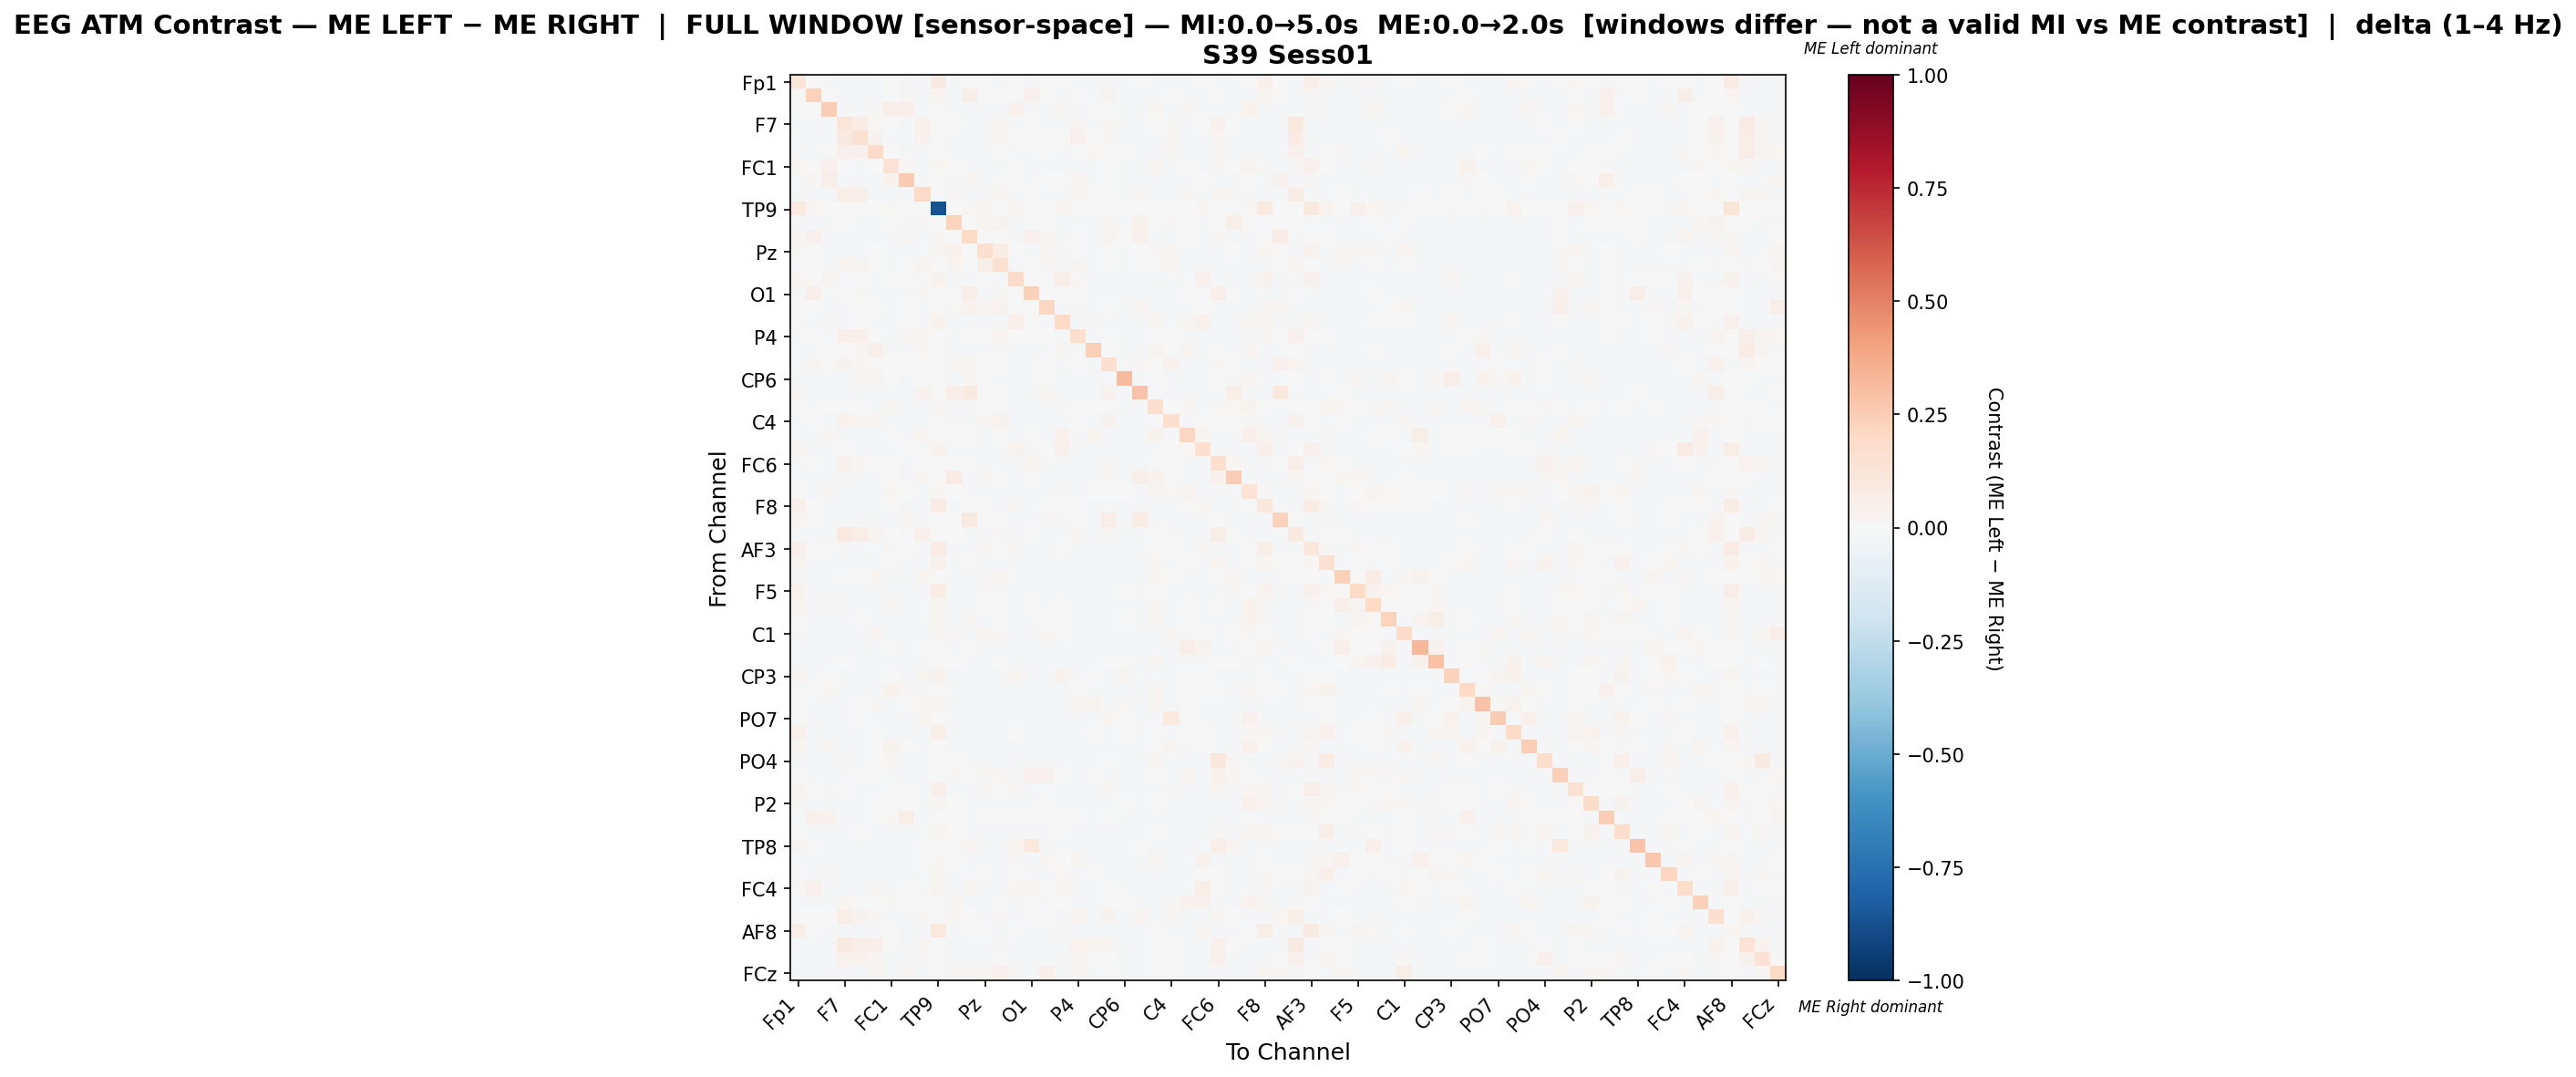

Data behind this chart, as committed beside it:
, Fp1, Fz, F3, F7, FT9, FC5, FC1, C3, T7, TP9, CP5, CP1, Pz, P3, P7, O1, Oz, O2, P4, P8, TP10, CP6, CP2
Fp1, 0.1231, -0.0006181, -0.01564, -0.01479, -0.0165, -0.01501, 0.003946, -0.01504, -0.0165, 0.089, -0.017, 0.006698, 0.0009657, -0.01653, 0.003439, -0.01185, -0.004778, 0.0009657, -0.01501, -0.01596, -0.008705, -0.01741, -0.004499
Fz, 0.01191, 0.232, 0.005956, -0.01575, -0.01676, -0.01625, 0.002916, 0.00853, -0.01676, 0.02936, -0.01608, 0.05771, 0.004185, -0.0005352, -0.00473, 0.04398, 0.001797, -0.01652, -0.001572, -0.01694, 0.03816, -0.01578, -0.01572
F3, -0.01494, 0.00771, 0.2486, -0.0158, -0.01673, 0.01361, 0.05904, 0.05227, -0.01673, 0.0, -0.01604, -0.01673, -0.01682, -0.0158, 0.0314, -0.00821, -0.0161, 0.01568, -0.01628, 0.001163, 0.002495, -0.01574, -0.01577
F7, -0.01448, -0.01619, -0.01619, 0.1228, 0.07682, 0.02286, -0.002962, -0.01619, 0.03893, 0.0, -0.0008899, -0.0161, -0.01619, 0.01585, -0.0154, -0.005296, -0.01589, -0.01207, 0.02931, -0.008474, 0.02049, -0.01527, -0.01518
FT9, -0.01541, -0.01635, -0.01626, 0.09273, 0.1503, 0.0313, -0.01691, -0.01153, 0.03706, 0.0, -0.01555, -0.01679, -0.01626, 0.02003, -0.003961, -0.0001277, -0.005044, -0.005869, 0.04005, -0.002556, 0.01103, -0.009474, -0.01606
FC5, -0.01474, -0.01689, 0.00497, 0.04008, 0.0414, 0.1939, -0.006199, -0.0171, -0.01027, 0.0, -0.01222, -0.01658, -0.008229, 0.003312, -0.01569, -0.01643, -0.007664, -0.01649, 0.005524, 0.01773, 0.006824, -0.001611, -0.0156
FC1, 0.01678, 0.0007585, 0.04237, 0.005462, -0.01692, -0.004884, 0.1412, 0.02379, -0.01692, 0.02148, -0.003986, -0.0116, -0.01612, -0.01633, -0.007189, -0.01601, -0.01568, -0.009263, -0.01554, -0.01335, 0.002745, -0.01293, -0.01606
C3, -0.01474, 0.01179, 0.05558, -0.01621, -0.009528, -0.01709, 0.03761, 0.2552, -0.009771, 0.0, -0.009795, 0.02327, -0.007981, -0.0005609, 0.001321, -0.01645, -0.006125, 0.006113, 0.02351, -0.01682, 0.006698, -0.01556, -0.01001
T7, -0.01541, -0.01635, -0.01626, 0.06275, 0.04879, -0.009223, -0.01691, -0.01151, 0.1951, 0.0, 0.01271, -0.01679, -0.01626, 0.03078, -0.01594, 0.006123, -0.01568, -0.01623, 0.0195, 0.0008723, 0.006143, -0.00975, 0.01154
TP9, 0.09653, 0.01793, 0.0, 0.0, 0.0, 0.0, 0.01457, 0.0, 0.0, -0.8712, 0.0, 0.01046, 0.01818, 0.0, 0.01856, 0.0, 0.0, 0.02068, 0.0, 0.0, 0.0, 0.0, 0.0
CP5, -0.0161, -0.01595, -0.01587, 0.007422, -0.01508, -0.01173, -0.004706, -0.01053, 0.01533, 0.0, 0.221, -0.002964, 0.02904, 0.0349, -0.01622, 0.0006963, 0.003292, -0.01587, -0.01527, -0.01616, 0.02293, -0.017, 0.0324
CP1, 0.01915, 0.04679, -0.01637, -0.01543, -0.01696, -0.01578, -0.01226, 0.01303, -0.01696, 0.0146, -0.003482, 0.201, -0.002643, 0.003182, -0.01605, 0.04109, 0.02485, -0.01631, 0.005244, -0.01666, 0.02943, -0.004057, 0.04642
Pz, 0.013, 0.003152, -0.01679, -0.01581, -0.01676, -0.006222, -0.01652, -0.009185, -0.01676, 0.02855, 0.03242, -0.001315, 0.1709, 0.07763, -0.006509, -0.01655, 0.02222, -0.01655, -0.005635, -0.01685, -3.119816195648606e-06, -0.01206, -0.007397
P3, -0.0159, -0.004641, -0.0159, 0.02569, 0.02378, 0.002029, -0.01675, -0.005767, 0.02647, 0.0, 0.02575, 0.0004302, 0.05519, 0.1518, -0.01385, 0.004979, 0.01529, -0.0159, 0.02742, -0.0162, 0.00538, -0.01508, -0.005124
P7, 0.02204, -0.004945, 0.0299, -0.01511, 0.003677, -0.01532, -0.005177, 0.0005893, -0.01646, 0.03254, -0.01646, -0.01643, -0.006182, -0.01308, 0.1909, 0.006334, 0.002209, 0.05933, 0.01014, -0.01622, -0.008429, -0.01637, -0.01616
O1, -0.008458, 0.04765, -0.008471, 0.004843, 0.009987, -0.01615, -0.01654, -0.01621, 0.01368, 0.0, 0.003672, 0.05513, -0.01669, 0.01477, 0.005808, 0.2382, 0.002435, -0.003235, -0.0003575, -0.01675, -0.008482, -0.01579, -0.01582
Oz, 0.005656, 0.003329, -0.0166, -0.01595, 0.001275, -0.003808, -0.01647, -0.005693, -0.01657, 0.0, 0.008456, 0.03762, 0.02835, 0.03187, 0.002153, 0.003421, 0.2033, -0.0165, 0.008904, -0.0166, 0.00131, -0.01139, 0.01615
O2, 0.01479, -0.01671, 0.01122, -0.009077, -0.001484, -0.01605, -0.009311, 0.003614, -0.01671, 0.0341, -0.01617, -0.01671, -0.01659, -0.01593, 0.05263, -0.004431, -0.01608, 0.1963, -0.01605, 0.01131, -0.00846, -0.01587, -0.01578
P4, -0.01473, -0.004561, -0.01684, 0.05158, 0.05454, 0.006528, -0.01632, 0.01184, 0.02089, 0.0, -0.01586, 0.00407, -0.007703, 0.0326, 0.004266, -0.004193, 0.002898, -0.01648, 0.1674, -0.01265, 0.007334, -0.01556, -0.01559
P8, -0.01506, -0.01675, 0.006724, 0.004914, 0.01539, 0.05028, -0.01186, -0.0161, 0.01792, 0.0, -0.01615, -0.0168, -0.01657, -0.01592, -0.01598, -0.01633, -0.01586, 0.02721, -0.009115, 0.2371, -0.001348, -0.01586, -0.0158
TP10, -0.01497, 0.02923, -0.005388, 0.0346, 0.01331, 0.003763, -0.003399, -0.002205, 0.002171, 0.0, 0.01968, 0.02724, -0.006581, 0.003328, -0.01514, -0.01514, -0.006979, -0.01514, 0.003166, -0.01116, 0.1678, -0.01514, 0.01371
CP6, -0.01666, -0.01585, -0.01576, -0.01494, 0.01136, 0.02996, -0.005351, -0.01518, 0.003839, 0.0, -0.01708, 0.01968, -0.005552, -0.009588, -0.01624, -0.01564, -0.00513, -0.01576, -0.01515, -0.01606, -0.008405, 0.3176, -0.01654
CP2, 0.01307, -0.016, -0.01594, -0.01503, -0.01664, -0.01533, -0.01661, -0.008153, 0.03153, 0.0, 0.06278, 0.0877, -0.003539, 0.005811, -0.01628, -0.01582, 0.02371, -0.01594, -0.01533, -0.01622, 0.03443, -0.01676, 0.282
Cz, -0.007064, -0.01677, 0.007657, -0.0003346, -0.006904, -0.01003, 0.01647, -0.01621, -0.01677, 0.008575, -0.008001, -0.01677, 0.006098, -0.0003213, -0.01397, -0.01648, -0.016, 0.01154, -0.002104, 0.005375, -0.001709, -0.01353, -0.01582
C4, -0.009606, -0.003457, -0.01592, 0.03669, 0.02402, 0.02368, -0.01675, -0.01535, -0.01151, 0.0, 0.0113, -0.01645, 0.02714, 0.03626, -0.01409, -0.0158, -0.0155, -0.01592, 0.001475, -0.008493, 0.03701, -0.01678, -0.01642
T8, -0.01472, -0.01579, 0.01043, -0.01461, -0.01404, -0.01508, 0.004808, -0.01511, 0.02005, 0.0, 0.00758, -0.00356, -0.01569, -0.004895, -0.01619, 0.005081, -0.01526, 0.0378, -0.01508, 0.01833, -0.008465, -0.01752, -0.01656
FT10, 0.01779, -0.016, -0.01603, -0.0008255, -0.01151, -0.01271, -0.01052, -0.001661, -0.01606, 0.03641, -0.01606, -0.01606, -0.01603, -0.01594, 0.03406, -0.01594, -0.0004279, 0.04263, -0.01509, -0.01606, -0.008483, -0.01588, -0.01578
FC6, -0.01349, -0.003344, -0.01622, 0.04492, 0.01452, 0.004118, 0.001465, -0.01567, 0.007617, 0.0, -0.0002766, 0.003367, -0.01622, -0.01625, -0.01599, 0.02183, -0.01572, -0.01619, -0.01564, -0.009488, 0.01054, -0.01356, -0.01605
FC2, -0.01591, -0.01605, -0.01597, 0.01459, -0.01676, -0.0125, 0.006457, -0.0154, 0.02154, 0.0, 0.07866, -0.0165, 0.00817, -0.007744, -0.01611, -0.0007901, -0.01555, -0.01597, -0.01537, -0.01626, 0.0114, -0.01671, 0.04809
F4, -0.003517, -0.01686, 0.01418, -0.01625, -0.01656, -0.01714, 0.02181, -0.006036, -0.01656, 0.01589, 0.00276, -0.0102, -0.01671, -0.0156, -0.01566, -0.01422, -0.01634, 0.01137, -0.01714, 0.004077, -0.004697, -0.002985, -0.01557
F8, 0.04914, 0.00312, -0.01542, -0.0146, -0.01621, -0.01481, -0.002371, -0.01484, -0.01621, 0.08433, -0.01243, -0.006814, 0.00332, -0.01168, 0.009808, -0.0153, -0.001704, 0.001577, 0.001965, -0.01572, -0.008392, -0.01624, -0.01612
Fp2, 0.02091, 0.007116, -0.008107, -0.01485, -0.0164, -0.01506, -0.0164, 0.02863, -0.0164, 0.0, -0.003424, 0.09322, 0.001879, 0.005056, -0.01613, -0.01553, 0.0145, -0.01565, 0.00758, -0.01595, 0.06411, -0.01652, 0.07554
AF7, -0.0144, -0.01535, -0.01535, 0.09752, 0.06426, 0.02479, 0.001366, -0.01535, 0.04293, 0.0, -0.002593, -0.01535, -0.01535, 0.01346, -0.01532, -0.006111, -0.01535, -0.01535, 0.01984, -0.00897, 0.01227, -0.01277, -0.01509
AF3, 0.05247, -0.001792, -0.005737, -0.01527, -0.01664, -0.01554, 0.01302, -0.003455, -0.01664, 0.08039, -0.01643, -0.008597, 0.008471, -0.006655, 0.009204, -0.01601, -0.01304, 0.002845, -0.00867, -0.0164, -0.008363, -0.01613, -0.01607
AFz, 0.02429, -0.01631, -0.01622, -0.008279, -0.008824, -0.008813, 0.0002315, -0.01566, -0.01684, 0.04021, -0.01542, -0.00446, -0.01007, -0.01625, -0.01613, -0.0161, -0.01327, -0.01622, -0.007878, -0.01651, -0.008316, -0.01298, -0.01491
F1, -0.01539, -0.01632, -0.01623, -0.0005957, -0.005556, 0.02257, -0.0166, -0.01566, 0.01586, 0.0, -0.01294, -0.0166, 0.01203, 0.02613, -0.01632, -0.01611, -0.01581, -0.01623, -0.01409, -0.01477, -0.008479, -0.0162, -0.008135
F5, 0.03832, -0.01588, -0.01579, -0.01498, -0.01661, -0.01519, -0.01667, -0.01522, -0.01661, 0.07306, -0.008289, -0.01634, 0.01271, -0.008439, -0.01628, -0.01567, -0.01537, -0.01579, -0.01519, -0.01569, -0.008334, -0.007115, -0.01649
FT7, 0.03013, -0.01597, 0.01221, -0.01504, -0.01666, -0.01526, 0.009518, -0.01058, -0.01666, 0.02966, -0.008136, -0.01644, 0.007503, 0.004264, -0.01638, -0.004412, -0.01544, -0.007503, -0.01526, -0.01148, -0.008701, -0.01669, -0.01659
FC3, -0.0007377, -0.01573, -0.01564, -0.01484, 0.005365, -0.01505, -0.01651, -0.01508, -0.01645, 0.02394, -0.0168, 0.01417, -0.01564, -0.004829, -0.01906, -0.01552, 0.00208, -0.004975, -0.01505, -0.01452, -0.008297, 0.003171, -0.01633
C1, 0.01013, -0.01645, -0.01636, -0.01552, -0.01669, 0.02538, -0.01669, -0.01333, -0.01669, 0.01494, 0.01069, -0.01669, 0.02396, 0.01336, -0.008604, -0.01624, 0.01804, -0.002644, -0.00798, -0.01666, -0.008418, -0.01217, -0.01591
C5, -0.01685, -0.0158, -0.01571, -0.01488, -0.01654, -0.0151, -0.005845, -0.01513, 0.006047, 0.0, -0.01599, -0.006583, -0.01571, -0.01499, -0.0162, -0.01559, -0.01528, -0.01571, -0.0151, -0.01602, -0.008469, -0.01746, -0.0163
TP7, -0.01541, -0.01635, -0.01626, -0.005777, -0.01705, -0.01568, -0.01105, -0.01571, -0.01705, 0.0, -0.006917, -0.01679, -0.01626, -0.005265, -0.01594, -0.01615, -0.01568, -0.01623, -0.01568, -0.01656, 0.00136, -0.003698, -0.01606
CP3, 0.02751, -0.01628, 0.005893, -0.01533, -0.01687, -0.01559, -0.002147, -0.01562, 0.02453, 0.03588, -0.01651, -0.01672, -0.01619, -0.01628, 0.02128, -0.01607, -0.01577, 0.03809, -0.01559, 0.003757, -0.008315, 0.02978, -0.01607
P1, -0.01496, -0.002561, 0.01882, -0.01586, -0.0167, -0.01625, 0.04322, 0.009675, -0.0167, 0.0, -0.01607, -0.01667, -0.01667, -0.01583, -0.01007, -0.01637, -0.01604, -0.01664, 0.007691, -0.01688, -0.008426, -0.01577, -0.01571
P5, 0.001689, -0.01686, -0.01683, -0.01153, -0.007185, 0.01341, -0.01631, 0.006285, 0.02063, 0.01962, -0.01585, -0.01129, -0.01671, -0.0156, -0.01566, -0.01662, -0.0164, -0.01646, 0.02597, 0.03737, -0.008647, 0.01081, -0.01557
PO7, 0.006956, -0.01293, -0.01566, -0.01481, -0.006616, -0.01503, -0.01233, -0.01506, 0.03085, 0.005302, -0.01705, -0.01623, -0.01566, -0.01658, -0.01617, -0.01554, -0.01522, -0.01354, -0.01503, -0.01598, 0.01954, 0.001888, -0.01654
PO3, 0.04426, -0.01686, -0.01683, -0.01636, -0.01655, -0.005097, -0.0163, -0.01708, -0.01655, 0.05833, -0.01583, -0.01655, -0.01671, -0.01559, -0.003076, -0.01661, -0.0164, -0.00842, -0.01708, 0.00113, -0.008759, 0.00282, -0.01555
POz, 0.03081, -0.01604, 0.02688, -0.01515, -0.01676, 0.00535, 0.03566, -0.00234, -0.01676, 0.005674, -0.01676, -0.01649, -0.01595, -0.01655, -0.01616, -0.01584, -0.01554, -0.01595, -0.01536, -0.01228, -0.008275, -0.01655, -0.01616
PO4, -0.0167, -0.01581, -0.01572, 0.009223, -0.01655, 0.0008846, 0.01715, -0.01514, -0.01655, 0.0, -0.004377, -0.01627, -0.01572, -0.01661, -0.01621, -0.0156, -0.01529, -0.01572, -0.01511, -0.01603, 0.001981, -0.01154, -0.01658
PO8, 0.0001041, -0.01002, -0.01504, -0.01563, 0.003799, -0.005404, -0.01657, -0.01616, -0.01197, 0.0, 0.01268, 0.001486, 0.01302, 0.01838, -0.01595, 0.04101, 0.04211, 0.006945, -0.01613, -0.001816, -0.0083, -0.01583, -0.01583
P6, 0.02939, -0.0009577, 0.008596, -0.003588, -0.008472, -0.01536, -0.002172, -0.000749, -0.01099, 0.05058, -0.01693, -0.01649, 0.01377, -0.004301, 0.008684, -0.01583, -0.01554, -0.01595, -0.01536, -0.01625, 0.00897, -0.01666, -0.01634
P2, 0.0101, -0.01664, -0.01655, -0.01563, -0.01503, -0.002363, -0.005219, -0.00493, -0.01685, 0.03082, -0.006769, -0.01682, -0.01655, -0.01596, -0.01602, -0.01634, 0.007697, -0.01643, -0.01596, -0.01685, -0.00832, -0.006111, -0.01584
CPz, -0.01544, 0.0404, 0.0367, -0.01526, -0.01655, -0.003067, 0.01478, 0.0562, -0.01655, 0.0, -0.00574, -0.01649, -0.004298, 8.71717232919858e-05, -0.002826, -0.003337, 0.004533, 0.005584, -0.0005435, -0.01637, -0.002705, -0.01622, -0.01598
CP4, 0.004626, -0.009817, -0.01666, -0.0159, -0.0007107, -0.01618, -0.01135, -0.01621, -0.01654, 0.02505, -0.0002834, -0.01022, -0.01663, -0.0159, -0.01593, -0.009888, -0.01429, 0.0004534, -0.01618, -0.01678, -0.008448, -0.01584, -0.01566
TP8, 0.02741, 0.005521, -0.01636, -0.01547, -0.01684, -0.01577, -0.01678, -0.0158, 0.00255, 0.0, 0.003054, 0.02487, -0.01636, -0.01609, 0.01683, 0.104, -0.01586, -0.01636, -0.01577, -0.01666, -0.008329, -0.01604, 0.003469
C6, -0.01132, -0.0166, -0.01651, -0.01551, -0.01695, -0.01592, -0.01672, -0.01079, 0.003057, 0.01355, -0.007563, -0.01689, -0.01648, -0.01604, 0.01177, -0.01625, 0.02327, 0.004054, 0.02441, -0.0168, -0.00824, -0.01598, -0.01589
C2, 0.004195, -0.01638, 0.009716, -0.01549, -0.01677, -0.0157, -0.0168, -0.01573, -0.01447, 0.029, -0.01641, -0.01671, -0.0001809, -0.01629, 0.006442, -0.01617, -0.01579, 0.018, -0.0157, 0.006196, -0.00828, -0.01617, -0.01581
FC4, 0.01326, 0.04494, -0.01602, -0.01522, -0.01682, 0.008928, -0.01688, -0.006153, -0.01158, 0.02926, -0.01673, 0.02573, -0.01602, -0.01646, 0.02222, 0.03044, 0.00689, 0.02609, -0.01542, -0.01631, 0.005731, -0.01649, -0.01617
FT8, -0.01445, -0.01653, -0.008516, 0.01998, 0.0048, -0.001588, 0.01267, -0.005964, -0.002909, 0.0, 0.02231, -0.01621, -0.01634, -0.001821, -0.01543, 0.004863, -0.01603, -0.006212, -0.01659, -0.01647, -0.007163, -0.00155, -0.01527
F6, 0.002607, -0.001199, -0.007369, 0.05493, 0.03523, 0.01257, -0.007962, -0.01528, 0.01227, 0.0, 0.02084, 0.007533, -0.01586, 0.01311, -0.01634, -0.006414, -0.005418, -0.01586, 0.02161, -0.008087, 0.03211, -0.01688, 0.02024
... 4 more rows
